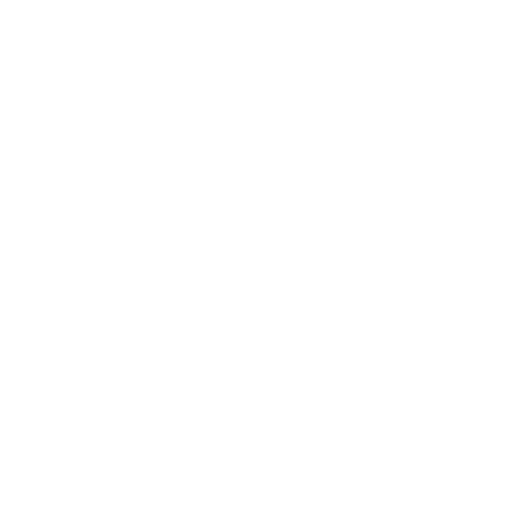
t = 0.00 s
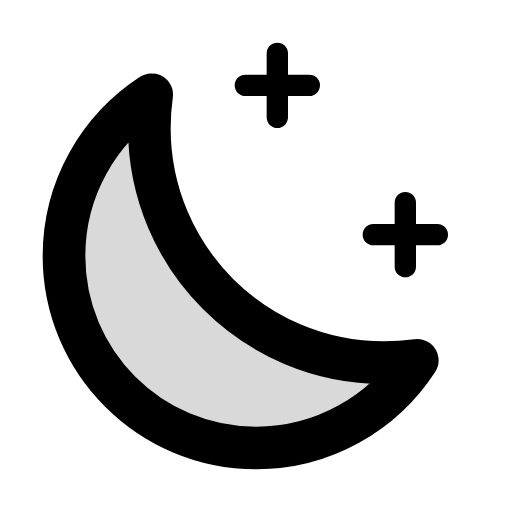
t = 1.58 s
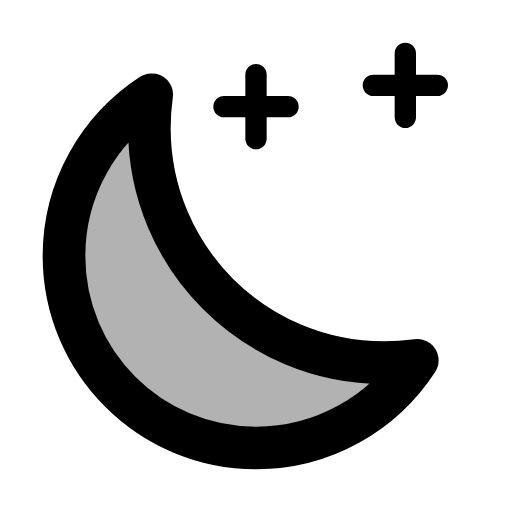
t = 3.10 s
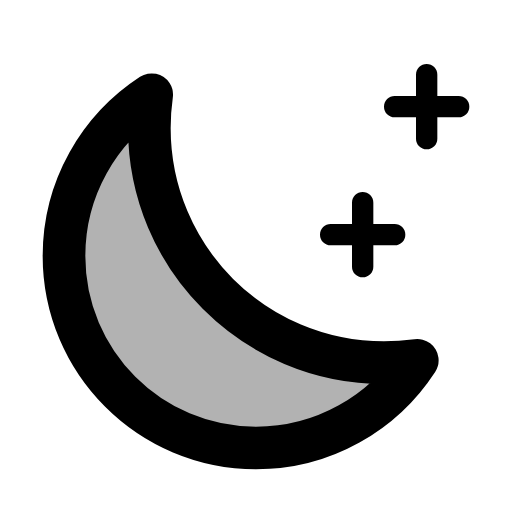
t = 4.50 s
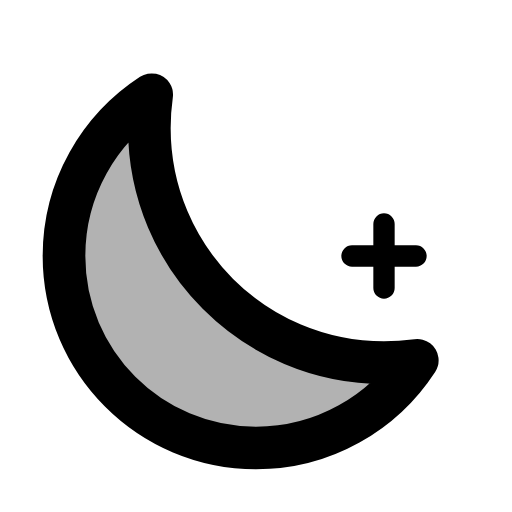
t = 6.50 s
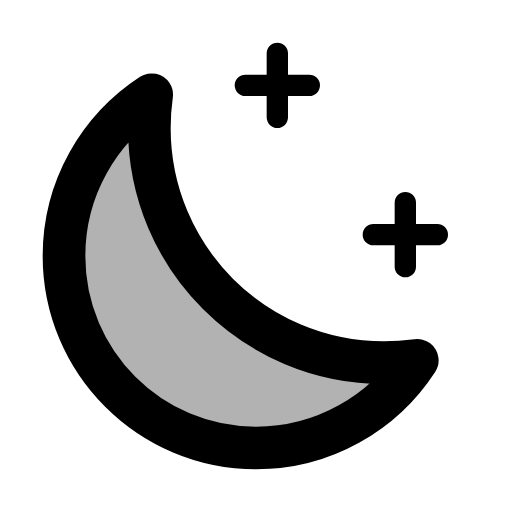
t = 7.80 s

The animated SVG that drew these frames (rendered in a browser with its animation timeline set to each time). Animation: 19 SMIL elements (animate=11,set=8); one cycle of 7.80 s.

<svg xmlns="http://www.w3.org/2000/svg" width="24" height="24" viewBox="0 0 24 24"><g fill="none" stroke="currentColor" stroke-dasharray="4" stroke-dashoffset="4" stroke-linecap="round" stroke-linejoin="round"><path d="M13 4h1.5M13 4h-1.5M13 4v1.5M13 4v-1.5"><animate id="SVGjUNXVaqx" fill="freeze" attributeName="stroke-dashoffset" begin="0.7s;SVGjUNXVaqx.begin+6s" dur="0.4s" values="4;0"/><animate fill="freeze" attributeName="stroke-dashoffset" begin="SVGjUNXVaqx.begin+2s;SVGjUNXVaqx.begin+4s" dur="0.4s" values="4;0"/><animate fill="freeze" attributeName="stroke-dashoffset" begin="SVGjUNXVaqx.begin+1.2s;SVGjUNXVaqx.begin+3.2s;SVGjUNXVaqx.begin+5.2s" dur="0.4s" values="0;4"/><set fill="freeze" attributeName="d" begin="SVGjUNXVaqx.begin+1.8s" to="M12 5h1.5M12 5h-1.5M12 5v1.5M12 5v-1.5"/><set fill="freeze" attributeName="d" begin="SVGjUNXVaqx.begin+3.8s" to="M12 4h1.5M12 4h-1.5M12 4v1.5M12 4v-1.5"/><set fill="freeze" attributeName="d" begin="SVGjUNXVaqx.begin+5.8s" to="M13 4h1.5M13 4h-1.5M13 4v1.5M13 4v-1.5"/></path><path d="M19 11h1.5M19 11h-1.5M19 11v1.5M19 11v-1.5"><animate id="SVGO88gQckN" fill="freeze" attributeName="stroke-dashoffset" begin="1.1s;SVGO88gQckN.begin+6s" dur="0.4s" values="4;0"/><animate fill="freeze" attributeName="stroke-dashoffset" begin="SVGO88gQckN.begin+2s;SVGO88gQckN.begin+4s" dur="0.4s" values="4;0"/><animate fill="freeze" attributeName="stroke-dashoffset" begin="SVGO88gQckN.begin+1.2s;SVGO88gQckN.begin+3.2s;SVGO88gQckN.begin+5.2s" dur="0.4s" values="0;4"/><set fill="freeze" attributeName="d" begin="SVGO88gQckN.begin+1.8s" to="M17 11h1.5M17 11h-1.5M17 11v1.5M17 11v-1.5"/><set fill="freeze" attributeName="d" begin="SVGO88gQckN.begin+3.8s" to="M18 12h1.5M18 12h-1.5M18 12v1.5M18 12v-1.5"/><set fill="freeze" attributeName="d" begin="SVGO88gQckN.begin+5.8s" to="M19 11h1.5M19 11h-1.5M19 11v1.5M19 11v-1.5"/></path><path d="M19 4h1.5M19 4h-1.5M19 4v1.5M19 4v-1.5"><animate id="SVGPXuakc7A" fill="freeze" attributeName="stroke-dashoffset" begin="2s;SVGPXuakc7A.begin+6s" dur="0.4s" values="4;0"/><animate fill="freeze" attributeName="stroke-dashoffset" begin="SVGPXuakc7A.begin+2s" dur="0.4s" values="4;0"/><animate fill="freeze" attributeName="stroke-dashoffset" begin="SVGPXuakc7A.begin+1.2s;SVGPXuakc7A.begin+3.2s" dur="0.4s" values="0;4"/><set fill="freeze" attributeName="d" begin="SVGPXuakc7A.begin+1.8s" to="M20 5h1.5M20 5h-1.5M20 5v1.5M20 5v-1.5"/><set fill="freeze" attributeName="d" begin="SVGPXuakc7A.begin+5.8s" to="M19 4h1.5M19 4h-1.5M19 4v1.5M19 4v-1.5"/></path></g><path fill="currentColor" fill-opacity="0" stroke="currentColor" stroke-dasharray="56" stroke-dashoffset="56" stroke-linecap="round" stroke-linejoin="round" stroke-width="2" d="M7 6 C7 12.08 11.92 17 18 17 C18.53 17 19.05 16.96 19.56 16.89 C17.95 19.36 15.17 21 12 21 C7.03 21 3 16.97 3 12 C3 8.83 4.64 6.05 7.11 4.44 C7.04 4.95 7 5.47 7 6 Z"><animate fill="freeze" attributeName="fill-opacity" begin="1.5s" dur="0.15s" values="0;0.3"/><animate fill="freeze" attributeName="stroke-dashoffset" dur="0.6s" values="56;0"/></path></svg>
